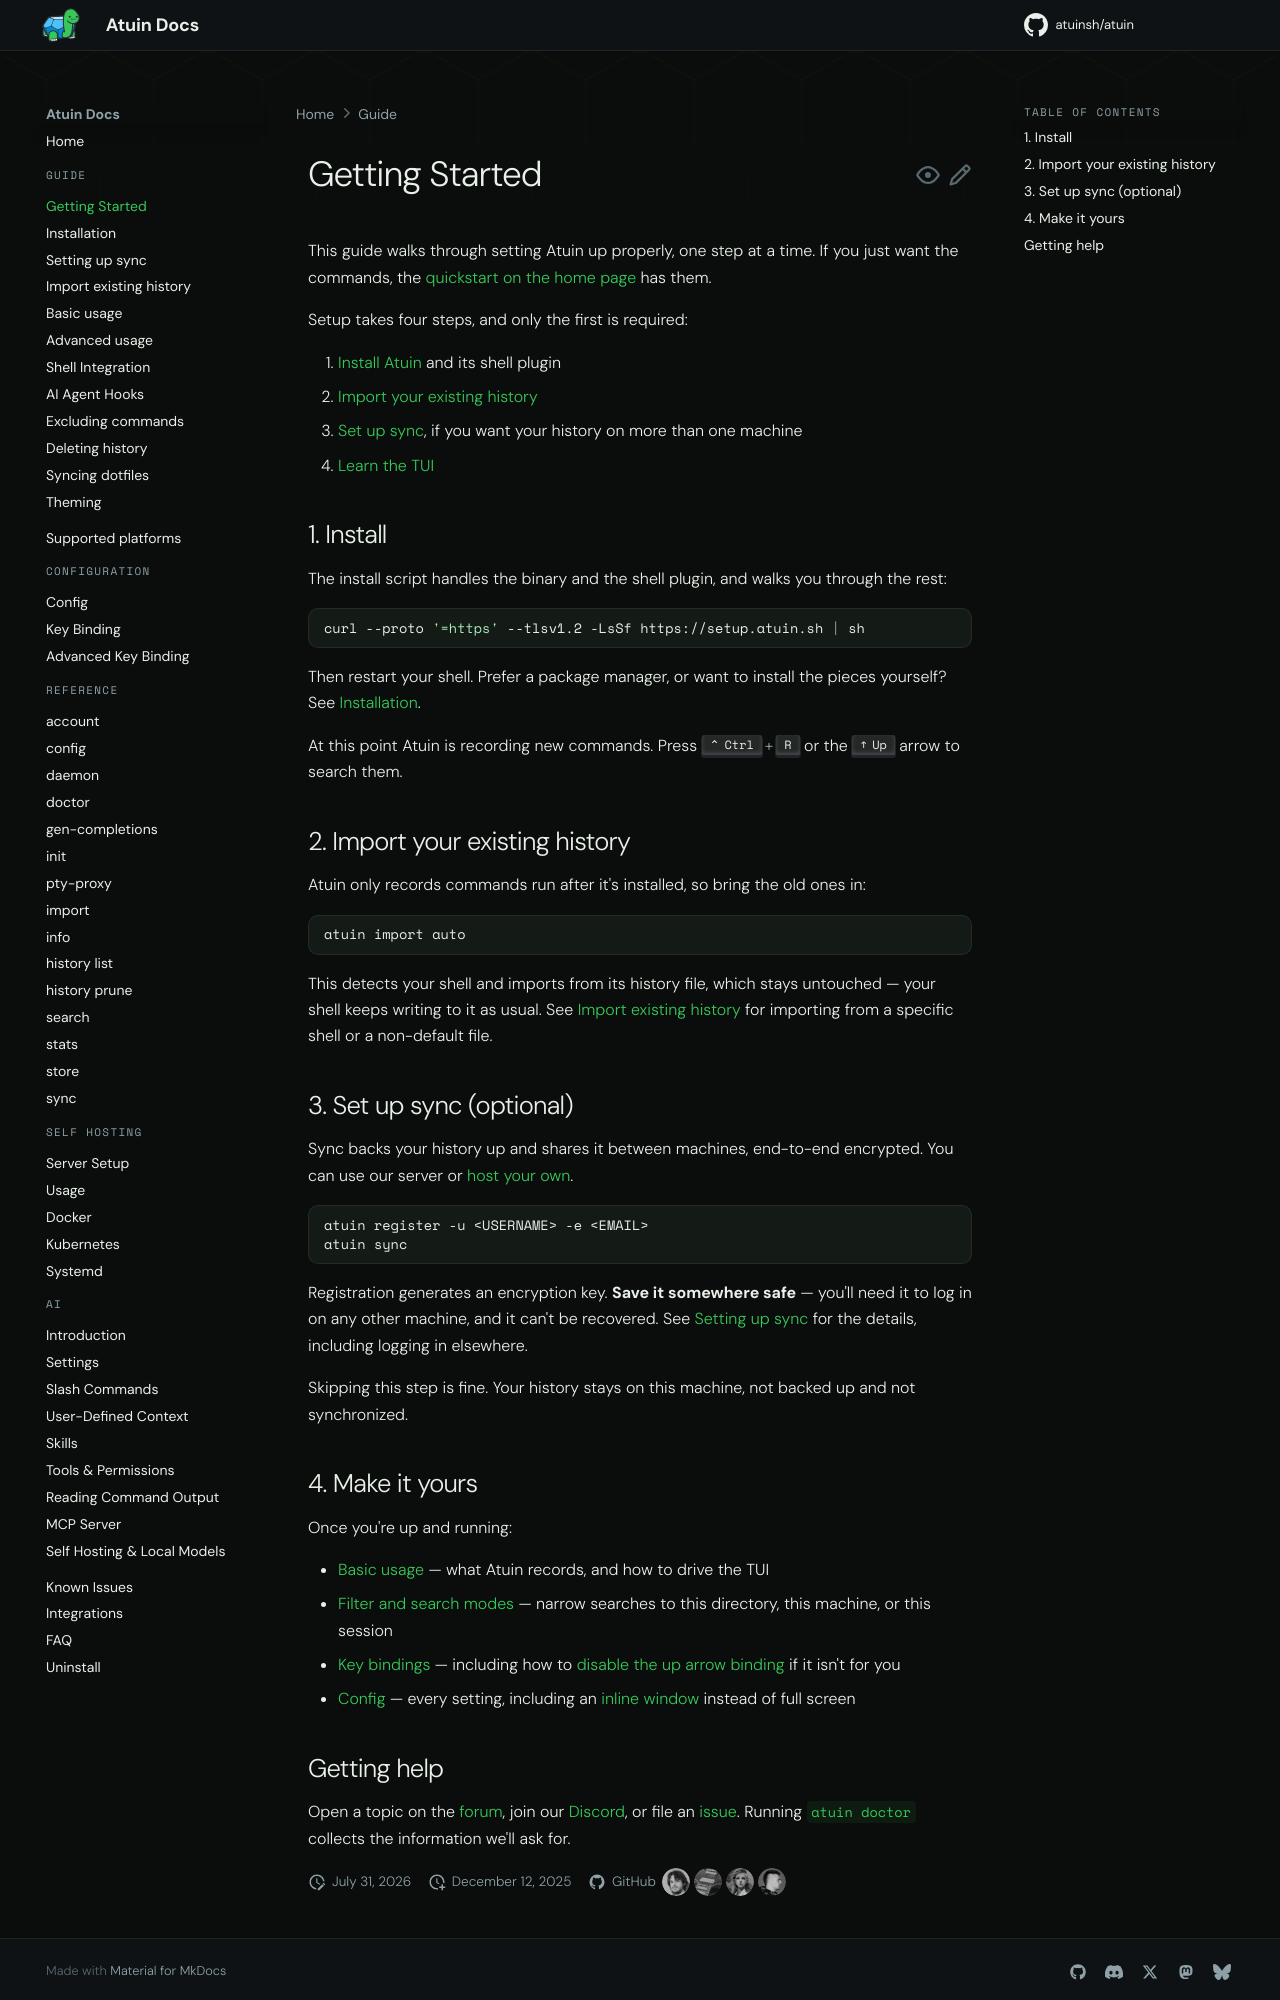

repository: atuinsh/atuin · page: 18.22/guide/getting-started/index.html · generator: mkdocs

# Getting Started

This guide walks through setting Atuin up properly, one step at a time. If you
just want the commands, the [quickstart on the home page](../index.md#quickstart)
has them.

Setting Atuin up takes four steps, and only the first is required. The install
script runs `atuin setup`, which walks you through the first three:

1. [Install Atuin](installation.md) and its shell plugin
2. [Import your existing history](import.md)
3. [Set up sync](sync.md), if you want your history on more than one machine
4. [Learn the TUI](basic-usage.md)

## 1. Install

The install script installs the binary, then runs `atuin setup`, which installs
the shell plugin and walks you through the rest:

```shell
curl --proto '=https' --tlsv1.2 -LsSf https://setup.atuin.sh | sh
```

Then restart your shell. Prefer a package manager, or want to install the pieces
yourself? See [Installation](installation.md). After installing the binary another
way, run `atuin setup` to do the rest.

At this point Atuin is recording new commands. Press ++ctrl+r++ or the ++up++
arrow to search them.

## 2. Import your existing history

Atuin only records commands run after it's installed, so setup brings the old
ones in. Setup imports your current shell's history file, which stays untouched —
your shell keeps writing to it as usual.

If you skipped the import, or your sync account already had history, import this
machine's history with:

```shell
atuin import auto
```

See [Import existing history](import.md) for importing from a specific shell or a
non-default file.

## 3. Set up sync (optional)

Sync backs your history up and shares it between machines, end-to-end encrypted.
You can use our server or [host your own](../self-hosting/server-setup.md).

Setup offers to sign you in to Atuin Cloud. If you skipped sync, sign in through
your browser with:

```shell
atuin setup --sync cloud
```

Atuin encrypts your history with a key that it keeps on this machine. Run
`atuin key` to show the key. **Save the key somewhere safe** — you'll need it to
log in on any other machine, and it can't be recovered. See
[Setting up sync](sync.md) for the details, including logging in elsewhere.

Skipping this step is fine. Your history stays on this machine, not backed up
and not synchronized.

## 4. Make it yours

Once you're up and running:

- [Basic usage](basic-usage.md) — what Atuin records, and how to drive the TUI
- [Filter and search modes](advanced-usage.md) — narrow searches to this
  directory, this machine, or this session
- [Key bindings](../configuration/key-binding.md) — including how to
  [disable the up arrow binding](../configuration/key-binding.md#disable-up-arrow)
  with `atuin setup --only --no-up-arrow` if it isn't for you
- [Config](../configuration/config.md) — every setting, including an
  [inline window](../configuration/config.md#inline_height) instead of full screen
